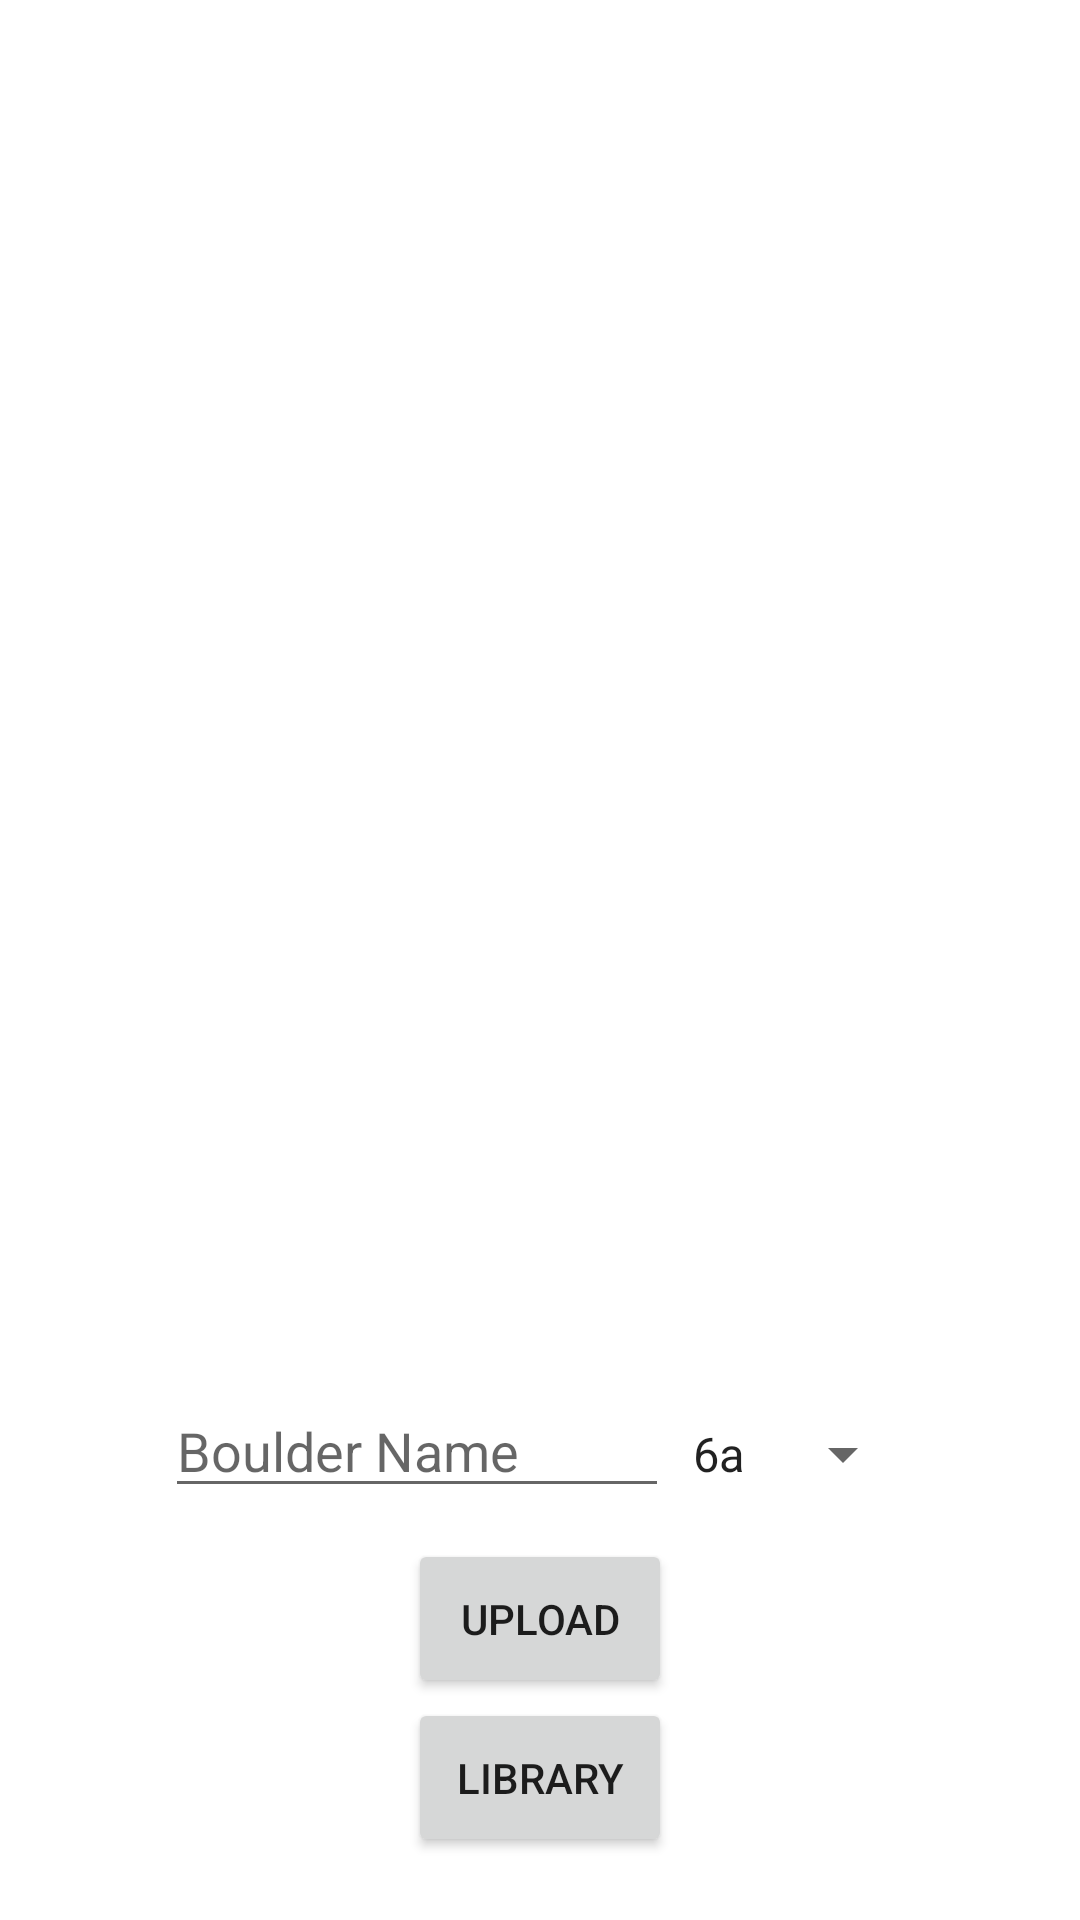

Write the Android layout XML for this screen, with the resource values it uses.
<!-- AndroidManifest.xml: application theme Theme.WayupBeta -->
<!-- res/layout/activity_main.xml -->
<?xml version="1.0" encoding="utf-8"?>
<LinearLayout
    xmlns:android="http://schemas.android.com/apk/res/android"
    xmlns:tools="http://schemas.android.com/tools"
    android:layout_width="match_parent"
    android:layout_height="match_parent"
    android:orientation="vertical"
    android:weightSum="3"
    tools:context=".MainActivity">

    <ImageView
        android:id="@+id/imageview"
        android:layout_width="300dp"
        android:layout_height="300dp"
        android:layout_gravity="center"
        android:scaleType="centerCrop"
        android:layout_weight="2"
        android:src="@drawable/choose_image_foreground"/>


    <ProgressBar
        android:id="@+id/progress_bar"
        android:layout_width="wrap_content"
        android:layout_height="wrap_content"
        android:layout_gravity="center"
        android:layout_weight="0.2"
        />

    <LinearLayout
        android:layout_width="wrap_content"
        android:layout_height="wrap_content"
        android:orientation="horizontal"
        android:layout_gravity="center"
        android:layout_weight="0.2">

        <EditText
            android:id="@+id/boulder_name"
            android:layout_width="wrap_content"
            android:layout_height="wrap_content"
            android:paddingRight="50dp"
            android:hint="Boulder Name"/>
        <Spinner
            android:id="@+id/boulder_grade"
            android:layout_width="wrap_content"
            android:layout_height="wrap_content"
            android:spinnerMode="dropdown"
            android:drawSelectorOnTop="true"
            android:entries="@array/array_name"
            />



    </LinearLayout>

    <Button
        android:id="@+id/upload_btn"
        android:layout_width="wrap_content"
        android:layout_height="wrap_content"
        android:layout_gravity="center"
        android:layout_weight="0.1"
        android:text="Upload" />

    <Button
        android:id="@+id/library_btn"
        android:layout_width="wrap_content"
        android:layout_height="wrap_content"
        android:layout_gravity="center"
        android:layout_weight="0.1"
        android:text="Library" />

</LinearLayout>
<!-- resources referenced by this layout -->
<resources>
  <string-array name="array_name">
          <item>6a</item>
          <item>6b</item>
          <item>6c</item>
          <item>7a</item>
          <item>7b</item>
          <item>7c</item>
          <item>8a</item>
          <item>8b</item>
          <item>8c</item>
      </string-array>
  <style name="Theme.WayupBeta" parent="Theme.MaterialComponents.DayNight.DarkActionBar">
          
          <item name="colorPrimary">@color/purple_500</item>
          <item name="colorPrimaryVariant">@color/purple_700</item>
          <item name="colorOnPrimary">@color/white</item>
          
          <item name="colorSecondary">@color/teal_200</item>
          <item name="colorSecondaryVariant">@color/teal_700</item>
          <item name="colorOnSecondary">@color/black</item>
          
          <item name="android:statusBarColor">?attr/colorPrimaryVariant</item>
          
      </style>
  <!-- not gathered from this repository: default colours our renderer supplied (Android Studio template values) -->
  <color name="purple_500">#FF6200EE</color>
  <color name="purple_700">#FF3700B3</color>
  <color name="teal_200">#FF03DAC5</color>
  <color name="teal_700">#FF018786</color>
  <color name="black">#FF000000</color>
  <color name="white">#FFFFFFFF</color>
</resources>
